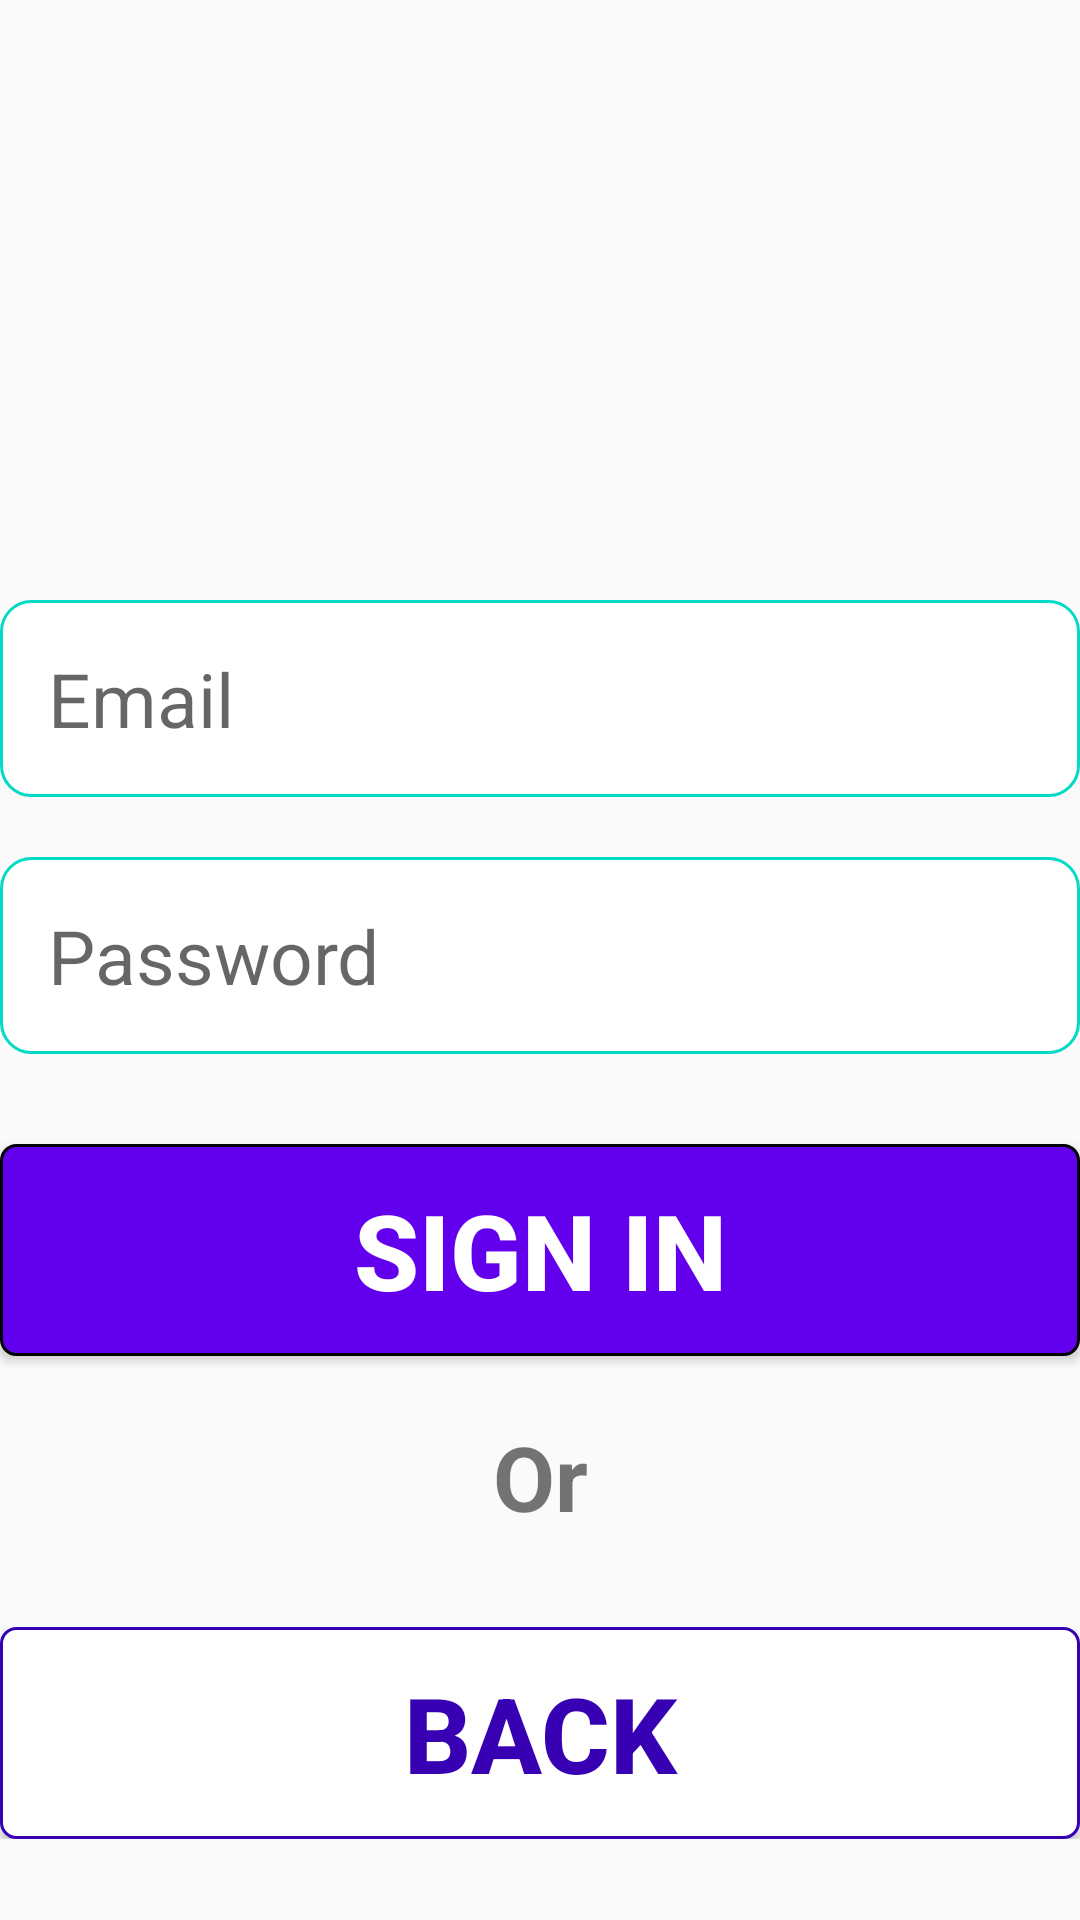

Write the Android layout XML for this screen, with the resource values it uses.
<!-- AndroidManifest.xml: application theme Theme.BaiTapComponent2 -->
<!-- res/layout/fragment_main.xml -->
<?xml version="1.0" encoding="utf-8"?>
<androidx.constraintlayout.widget.ConstraintLayout xmlns:android="http://schemas.android.com/apk/res/android"
    xmlns:tools="http://schemas.android.com/tools"
    android:layout_width="match_parent"
    android:layout_height="match_parent"
    android:layout_margin="10dp"
    tools:context=".FragmentMain">

    <LinearLayout
        android:id="@+id/linearLayout"
        android:layout_width="match_parent"
        android:layout_height="wrap_content"
        android:orientation="vertical"
        tools:ignore="MissingConstraints">

        <EditText
            android:id="@+id/edtEmail"
            android:layout_width="match_parent"
            android:layout_height="wrap_content"
            android:layout_marginTop="200dp"
            android:background="@drawable/custom_input"
            android:drawableRight="@drawable/baseline_email_24"
            android:hint="Email"
            android:padding="16dp"
            android:textSize="25sp">

        </EditText>

        <EditText
            android:id="@+id/edtPass"
            android:layout_width="match_parent"
            android:layout_height="wrap_content"
            android:layout_marginTop="20dp"
            android:background="@drawable/custom_input"
            android:drawableRight="@drawable/baseline_lock_24"
            android:hint="Password"
            android:padding="16dp"
            android:textSize="25sp">

        </EditText>

        <Button
            android:id="@+id/btnSign"
            android:layout_width="match_parent"
            android:layout_height="wrap_content"
            android:layout_marginTop="30dp"
            android:background="@drawable/custom_button2"
            android:padding="12dp"
            android:text="SIGN IN"
            android:textColor="@color/white"
            android:textSize="35sp"
            android:textStyle="bold">

        </Button>

        <TextView
            android:id="@+id/txtView1"
            android:layout_width="match_parent"
            android:layout_height="wrap_content"
            android:layout_marginTop="20dp"
            android:text="Or"
            android:textAlignment="center"
            android:textSize="30sp"
            android:textStyle="bold">

        </TextView>

        <Button
            android:id="@+id/btnBack"
            android:layout_width="match_parent"
            android:layout_height="wrap_content"
            android:layout_marginTop="30dp"
            android:background="@drawable/custom_button"
            android:padding="12dp"
            android:text="BACK"
            android:textColor="@color/purple_700"
            android:textSize="35sp"
            android:textStyle="bold">

        </Button>


    </LinearLayout>
</androidx.constraintlayout.widget.ConstraintLayout>
<!-- resources referenced by this layout -->
<resources>
  <!-- drawable custom_button (drawable) -->
  <?xml version="1.0" encoding="utf-8"?>
  <shape xmlns:android="http://schemas.android.com/apk/res/android" android:shape="rectangle">
  
      <solid android:color="@color/white">
  
      </solid>
      <stroke android:color="@color/purple_700" android:width="1dp">
  
      </stroke>
      <corners android:radius="5dp">
      </corners>
  </shape>
  <!-- drawable custom_button2 (drawable) -->
  <?xml version="1.0" encoding="utf-8"?>
  <shape xmlns:android="http://schemas.android.com/apk/res/android" android:shape="rectangle" >
      <solid android:color="@color/purple_500">
  
      </solid>
      <stroke android:color="@color/black" android:width="1dp">
  
      </stroke>
      <corners android:radius="5dp">
      </corners>
  </shape>
  <!-- drawable custom_input (drawable) -->
  <?xml version="1.0" encoding="utf-8"?>
  <selector xmlns:android="http://schemas.android.com/apk/res/android">
  
      <item android:state_enabled="true" android:state_focused="true">
          <shape android:shape="rectangle">
              <solid android:color="@color/white">
  
              </solid>
              <corners android:radius="10dp">
  
              </corners>
              <stroke android:color="@color/black" android:width="1dp">
  
              </stroke>
          </shape>
      </item>
  
      <item android:state_enabled="true" >
          <shape android:shape="rectangle">
              <solid android:color="@color/white">
  
              </solid>
              <corners android:radius="10dp">
  
              </corners>
              <stroke android:color="@color/teal_200" android:width="1dp">
  
              </stroke>
          </shape>
      </item>
  </selector>
  <style name="Theme.BaiTapComponent2" parent="Theme.AppCompat.Light.NoActionBar">
          
          <item name="colorPrimary">@color/purple_500</item>
          <item name="colorPrimaryVariant">@color/purple_700</item>
          <item name="colorOnPrimary">@color/white</item>
          
          <item name="colorSecondary">@color/teal_200</item>
          <item name="colorSecondaryVariant">@color/teal_700</item>
          <item name="colorOnSecondary">@color/black</item>
          
          <item name="android:statusBarColor">?attr/colorPrimaryVariant</item>
          
      </style>
  <!-- not gathered from this repository: default colours our renderer supplied (Android Studio template values) -->
  <color name="purple_500">#FF6200EE</color>
  <color name="purple_700">#FF3700B3</color>
  <color name="teal_200">#FF03DAC5</color>
  <color name="teal_700">#FF018786</color>
  <color name="black">#FF000000</color>
  <color name="white">#FFFFFFFF</color>
</resources>
